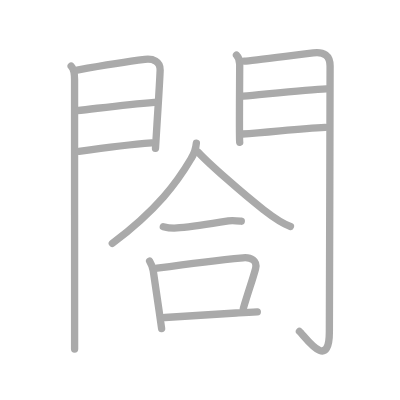
t = 0.00 s
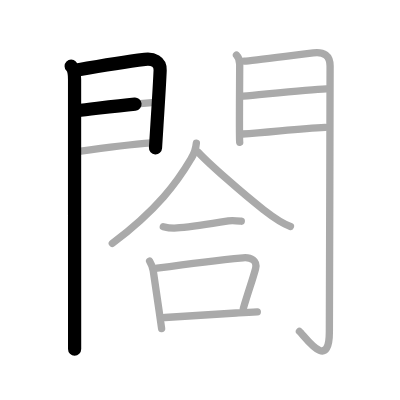
t = 2.75 s
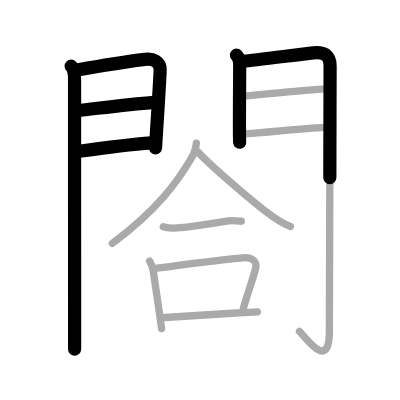
t = 5.50 s
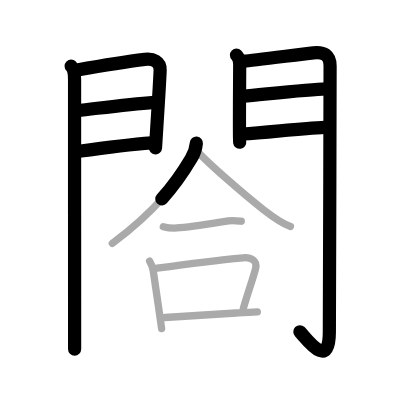
t = 8.50 s
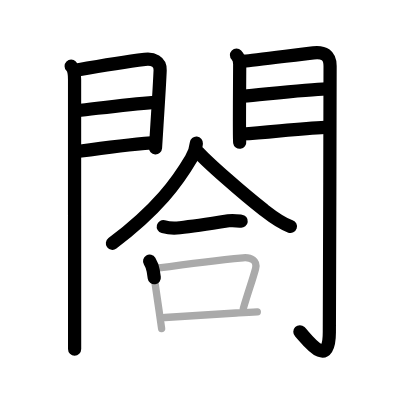
t = 11.25 s
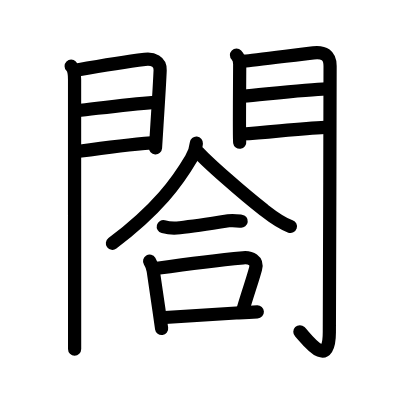
t = 14.00 s

The animated SVG that drew these frames (rendered in a browser with its animation timeline set to each time). Animation: 14 SMIL elements (animate=14); one cycle of 14.00 s.

<?xml version="1.0" standalone="no"?>
<!DOCTYPE svg PUBLIC "-//W3C//DTD SVG 1.1//EN"   "http://www.w3.org/Graphics/SVG/1.1/DTD/svg11.dtd">
<svg width="400px" height="400px"  version="1.1" xmlns="http://www.w3.org/2000/svg">
  <defs>
    <marker id="Triangle" viewBox="0 0 10 10" refX="0" refY="5" markerUnits="strokeWidth" markerWidth="3" style="stroke-opacity:0%;fill:#aaaaaa;" markerHeight="2" orient="auto">
      <path d="M 0 0 L 10 5 L 0 10 z" />
    </marker>
    
    <marker id="Arrow" viewBox="0 0 10 10" refX="5" refY="5" markerUnits="strokeWidth" markerWidth="1.8" style="stroke-opacity:0%;fill:#770000;" markerHeight="2" orient="auto">
      <path d="M 0 4 L 6 4 L 4 1 L 10 5 L 4 9 L 6 6 L 0 6 z" />
        <circle cx="5" cy="5" r="5" />
      </marker>
    
    <marker id="TriangleRed" viewBox="0 0 10 10" refX="0" refY="5" markerUnits="strokeWidth" markerWidth="3" style="stroke-opacity:0%;fill:#CC0000;" markerHeight="2" orient="auto">
      <path d="M 0 0 L 10 5 L 0 10 z" />
    </marker>
    
    <marker id="ArrowRed" viewBox="0 0 10 10" refX="5" refY="5" markerUnits="strokeWidth" markerWidth="1.8" style="stroke-opacity:0%;fill:#CC0000;" markerHeight="2" orient="auto">
      <path d="M 0 4 L 6 4 L 4 1 L 10 5 L 4 9 L 6 6 L 0 6 z" />
        <circle cx="5" cy="5" r="5" />
      </marker>
    
  </defs>
  
  <path style="fill:#ffffff; fill-opacity:100%; fill-rule:evenodd; stroke-width:0;" d="M 0 0 L 400px 0 L 400px 400px L 0 400px L 0 0" />

  <g transform="scale(3.6697247706422 3.6697247706422)">
<path style="fill:none; fill-opacity:0%; fill-rule:evenodd; stroke:#aaaaaa; stroke-opacity:100%; stroke-width: 1.5pt; stroke-linejoin:round; stroke-linecap:round;" d="M19.39 18.04c0.91 0.91 0.93 2.34 0.93 3.65c0 0.71 0 38.82 0.01 60.06c0 6.74 0 11.79 0 13.38"></path>
<path style="fill:none; fill-opacity:0%; fill-rule:evenodd; stroke:#aaaaaa; stroke-opacity:100%; stroke-width: 1.5pt; stroke-linejoin:round; stroke-linecap:round;" d="M21.02 19.08c3.49-0.62 14.36-2.4 18.46-2.9c2.19-0.27 4.25 0.53 4.16 2.94c-0.11 2.91-0.54 9.73-0.87 14.87c-0.22 3.5-0.4 6.23-0.4 6.44"></path>
<path style="fill:none; fill-opacity:0%; fill-rule:evenodd; stroke:#aaaaaa; stroke-opacity:100%; stroke-width: 1.5pt; stroke-linejoin:round; stroke-linecap:round;" d="M20.95 30.14c6.92-0.77 13.55-1.64 21.13-2.26"></path>
<path style="fill:none; fill-opacity:0%; fill-rule:evenodd; stroke:#aaaaaa; stroke-opacity:100%; stroke-width: 1.5pt; stroke-linejoin:round; stroke-linecap:round;" d="M21.52 41.23c8.11-1.15 12.64-1.78 19.81-2.31"></path>
<path style="fill:none; fill-opacity:0%; fill-rule:evenodd; stroke:#aaaaaa; stroke-opacity:100%; stroke-width: 1.5pt; stroke-linejoin:round; stroke-linecap:round;" d="M64.44 15.01c0.71 0.71 0.88 1.61 0.88 2.48c0 0.49-0.07 9.49-0.07 15.64c0 3.05 0.02 5.4 0.07 5.65"></path>
<path style="fill:none; fill-opacity:0%; fill-rule:evenodd; stroke:#aaaaaa; stroke-opacity:100%; stroke-width: 1.5pt; stroke-linejoin:round; stroke-linecap:round;" d="M66.55 16.66c2.15-0.09 14.14-1.73 18.85-2.26c2.87-0.32 4.55 0.65 4.55 3.6c0 20.5-0.2 58.79-0.2 72.44c0 11.06-6.7 1.16-8.15-0.14"></path>
<path style="fill:none; fill-opacity:0%; fill-rule:evenodd; stroke:#aaaaaa; stroke-opacity:100%; stroke-width: 1.5pt; stroke-linejoin:round; stroke-linecap:round;" d="M66.24 26.22c6.51-0.59 17.88-1.84 22.65-1.99"></path>
<path style="fill:none; fill-opacity:0%; fill-rule:evenodd; stroke:#aaaaaa; stroke-opacity:100%; stroke-width: 1.5pt; stroke-linejoin:round; stroke-linecap:round;" d="M66.05 36.51c7.07-0.38 15.2-1.51 22.55-1.81"></path>
<path style="fill:none; fill-opacity:0%; fill-rule:evenodd; stroke:#aaaaaa; stroke-opacity:100%; stroke-width: 1.5pt; stroke-linejoin:round; stroke-linecap:round;" d="M53.51 39c-0.14 1.52-0.61 2.91-1.41 4.19C48.38 49.5 43 57 30.6 66.33"></path>
<path style="fill:none; fill-opacity:0%; fill-rule:evenodd; stroke:#aaaaaa; stroke-opacity:100%; stroke-width: 1.5pt; stroke-linejoin:round; stroke-linecap:round;" d="M54.08 41.55C56.7 44.41 66 52.62 71.84 57.17c2.32 1.81 4.53 3.57 7.31 4.53"></path>
<path style="fill:none; fill-opacity:0%; fill-rule:evenodd; stroke:#aaaaaa; stroke-opacity:100%; stroke-width: 1.5pt; stroke-linejoin:round; stroke-linecap:round;" d="M44.5 61.77c1.49 0.39 2.99 0.48 4.5 0.28c3.81-0.36 8.12-1.04 13.25-1.87c1.16-0.19 2.34-0.03 3.5 0.1"></path>
<path style="fill:none; fill-opacity:0%; fill-rule:evenodd; stroke:#aaaaaa; stroke-opacity:100%; stroke-width: 1.5pt; stroke-linejoin:round; stroke-linecap:round;" d="M40.77 71.17c0.48 0.81 0.84 1.66 0.98 2.58c0.67 4.45 1.13 7.66 1.59 10.88c0.23 1.58 0.45 3.17 0.7 4.9"></path>
<path style="fill:none; fill-opacity:0%; fill-rule:evenodd; stroke:#aaaaaa; stroke-opacity:100%; stroke-width: 1.5pt; stroke-linejoin:round; stroke-linecap:round;" d="M66.32 84c1.56-5.25 2.43-7.49 3.32-10.78c0.6-2.23-1.31-3.16-3.39-2.97c-5.24 0.49-14.5 1.59-23.46 2.84"></path>
<path style="fill:none; fill-opacity:0%; fill-rule:evenodd; stroke:#aaaaaa; stroke-opacity:100%; stroke-width: 1.5pt; stroke-linejoin:round; stroke-linecap:round;" d="M44.94 86.51c5.38-0.3 12.75-0.79 20.06-1.26c1.75-0.11 3.48-0.21 5.12-0.28"></path>

<path style="fill:none; fill-opacity:0%; fill-rule:evenodd; stroke:#000000; stroke-opacity:100%; stroke-width: 2.7pt; stroke-linejoin:round; stroke-linecap:round;" d="M19.39 18.04c0.91 0.91 0.93 2.34 0.93 3.65c0 0.71 0 38.82 0.01 60.06c0 6.74 0 11.79 0 13.38" pathLength="100" stroke-dashoffset="100" stroke-dasharray="100 105"><animate id="dashAnim1" attributeName="stroke-dashoffset" from="100" to="0" dur="1s" calcMode="linear" fill="freeze"/></path>
<path style="fill:none; fill-opacity:0%; fill-rule:evenodd; stroke:#000000; stroke-opacity:100%; stroke-width: 2.7pt; stroke-linejoin:round; stroke-linecap:round;" d="M21.02 19.08c3.49-0.62 14.36-2.4 18.46-2.9c2.19-0.27 4.25 0.53 4.16 2.94c-0.11 2.91-0.54 9.73-0.87 14.87c-0.22 3.5-0.4 6.23-0.4 6.44" pathLength="100" stroke-dashoffset="100" stroke-dasharray="100 105"><animate id="dashAnim2" attributeName="stroke-dashoffset" from="100" to="0" dur="1s" calcMode="linear" begin="dashAnim1.end" fill="freeze"/></path>
<path style="fill:none; fill-opacity:0%; fill-rule:evenodd; stroke:#000000; stroke-opacity:100%; stroke-width: 2.7pt; stroke-linejoin:round; stroke-linecap:round;" d="M20.95 30.14c6.92-0.77 13.55-1.64 21.13-2.26" pathLength="100" stroke-dashoffset="100" stroke-dasharray="100 105"><animate id="dashAnim3" attributeName="stroke-dashoffset" from="100" to="0" dur="1s" calcMode="linear" begin="dashAnim2.end" fill="freeze"/></path>
<path style="fill:none; fill-opacity:0%; fill-rule:evenodd; stroke:#000000; stroke-opacity:100%; stroke-width: 2.7pt; stroke-linejoin:round; stroke-linecap:round;" d="M21.52 41.23c8.11-1.15 12.64-1.78 19.81-2.31" pathLength="100" stroke-dashoffset="100" stroke-dasharray="100 105"><animate id="dashAnim4" attributeName="stroke-dashoffset" from="100" to="0" dur="1s" calcMode="linear" begin="dashAnim3.end" fill="freeze"/></path>
<path style="fill:none; fill-opacity:0%; fill-rule:evenodd; stroke:#000000; stroke-opacity:100%; stroke-width: 2.7pt; stroke-linejoin:round; stroke-linecap:round;" d="M64.44 15.01c0.71 0.71 0.88 1.61 0.88 2.48c0 0.49-0.07 9.49-0.07 15.64c0 3.05 0.02 5.4 0.07 5.65" pathLength="100" stroke-dashoffset="100" stroke-dasharray="100 105"><animate id="dashAnim5" attributeName="stroke-dashoffset" from="100" to="0" dur="1s" calcMode="linear" begin="dashAnim4.end" fill="freeze"/></path>
<path style="fill:none; fill-opacity:0%; fill-rule:evenodd; stroke:#000000; stroke-opacity:100%; stroke-width: 2.7pt; stroke-linejoin:round; stroke-linecap:round;" d="M66.55 16.66c2.15-0.09 14.14-1.73 18.85-2.26c2.87-0.32 4.55 0.65 4.55 3.6c0 20.5-0.2 58.79-0.2 72.44c0 11.06-6.7 1.16-8.15-0.14" pathLength="100" stroke-dashoffset="100" stroke-dasharray="100 105"><animate id="dashAnim6" attributeName="stroke-dashoffset" from="100" to="0" dur="1s" calcMode="linear" begin="dashAnim5.end" fill="freeze"/></path>
<path style="fill:none; fill-opacity:0%; fill-rule:evenodd; stroke:#000000; stroke-opacity:100%; stroke-width: 2.7pt; stroke-linejoin:round; stroke-linecap:round;" d="M66.24 26.22c6.51-0.59 17.88-1.84 22.65-1.99" pathLength="100" stroke-dashoffset="100" stroke-dasharray="100 105"><animate id="dashAnim7" attributeName="stroke-dashoffset" from="100" to="0" dur="1s" calcMode="linear" begin="dashAnim6.end" fill="freeze"/></path>
<path style="fill:none; fill-opacity:0%; fill-rule:evenodd; stroke:#000000; stroke-opacity:100%; stroke-width: 2.7pt; stroke-linejoin:round; stroke-linecap:round;" d="M66.05 36.51c7.07-0.38 15.2-1.51 22.55-1.81" pathLength="100" stroke-dashoffset="100" stroke-dasharray="100 105"><animate id="dashAnim8" attributeName="stroke-dashoffset" from="100" to="0" dur="1s" calcMode="linear" begin="dashAnim7.end" fill="freeze"/></path>
<path style="fill:none; fill-opacity:0%; fill-rule:evenodd; stroke:#000000; stroke-opacity:100%; stroke-width: 2.7pt; stroke-linejoin:round; stroke-linecap:round;" d="M53.51 39c-0.14 1.52-0.61 2.91-1.41 4.19C48.38 49.5 43 57 30.6 66.33" pathLength="100" stroke-dashoffset="100" stroke-dasharray="100 105"><animate id="dashAnim9" attributeName="stroke-dashoffset" from="100" to="0" dur="1s" calcMode="linear" begin="dashAnim8.end" fill="freeze"/></path>
<path style="fill:none; fill-opacity:0%; fill-rule:evenodd; stroke:#000000; stroke-opacity:100%; stroke-width: 2.7pt; stroke-linejoin:round; stroke-linecap:round;" d="M54.08 41.55C56.7 44.41 66 52.62 71.84 57.17c2.32 1.81 4.53 3.57 7.31 4.53" pathLength="100" stroke-dashoffset="100" stroke-dasharray="100 105"><animate id="dashAnim10" attributeName="stroke-dashoffset" from="100" to="0" dur="1s" calcMode="linear" begin="dashAnim9.end" fill="freeze"/></path>
<path style="fill:none; fill-opacity:0%; fill-rule:evenodd; stroke:#000000; stroke-opacity:100%; stroke-width: 2.7pt; stroke-linejoin:round; stroke-linecap:round;" d="M44.5 61.77c1.49 0.39 2.99 0.48 4.5 0.28c3.81-0.36 8.12-1.04 13.25-1.87c1.16-0.19 2.34-0.03 3.5 0.1" pathLength="100" stroke-dashoffset="100" stroke-dasharray="100 105"><animate id="dashAnim11" attributeName="stroke-dashoffset" from="100" to="0" dur="1s" calcMode="linear" begin="dashAnim10.end" fill="freeze"/></path>
<path style="fill:none; fill-opacity:0%; fill-rule:evenodd; stroke:#000000; stroke-opacity:100%; stroke-width: 2.7pt; stroke-linejoin:round; stroke-linecap:round;" d="M40.77 71.17c0.48 0.81 0.84 1.66 0.98 2.58c0.67 4.45 1.13 7.66 1.59 10.88c0.23 1.58 0.45 3.17 0.7 4.9" pathLength="100" stroke-dashoffset="100" stroke-dasharray="100 105"><animate id="dashAnim12" attributeName="stroke-dashoffset" from="100" to="0" dur="1s" calcMode="linear" begin="dashAnim11.end" fill="freeze"/></path>
<path style="fill:none; fill-opacity:0%; fill-rule:evenodd; stroke:#000000; stroke-opacity:100%; stroke-width: 2.7pt; stroke-linejoin:round; stroke-linecap:round;" d="M66.32 84c1.56-5.25 2.43-7.49 3.32-10.78c0.6-2.23-1.31-3.16-3.39-2.97c-5.24 0.49-14.5 1.59-23.46 2.84" pathLength="100" stroke-dashoffset="100" stroke-dasharray="100 105"><animate id="dashAnim13" attributeName="stroke-dashoffset" from="100" to="0" dur="1s" calcMode="linear" begin="dashAnim12.end" fill="freeze"/></path>
<path style="fill:none; fill-opacity:0%; fill-rule:evenodd; stroke:#000000; stroke-opacity:100%; stroke-width: 2.7pt; stroke-linejoin:round; stroke-linecap:round;" d="M44.94 86.51c5.38-0.3 12.75-0.79 20.06-1.26c1.75-0.11 3.48-0.21 5.12-0.28" pathLength="100" stroke-dashoffset="100" stroke-dasharray="100 105"><animate id="dashAnim14" attributeName="stroke-dashoffset" from="100" to="0" dur="1s" calcMode="linear" begin="dashAnim13.end" fill="freeze"/></path>

</g>

</svg>  
          
